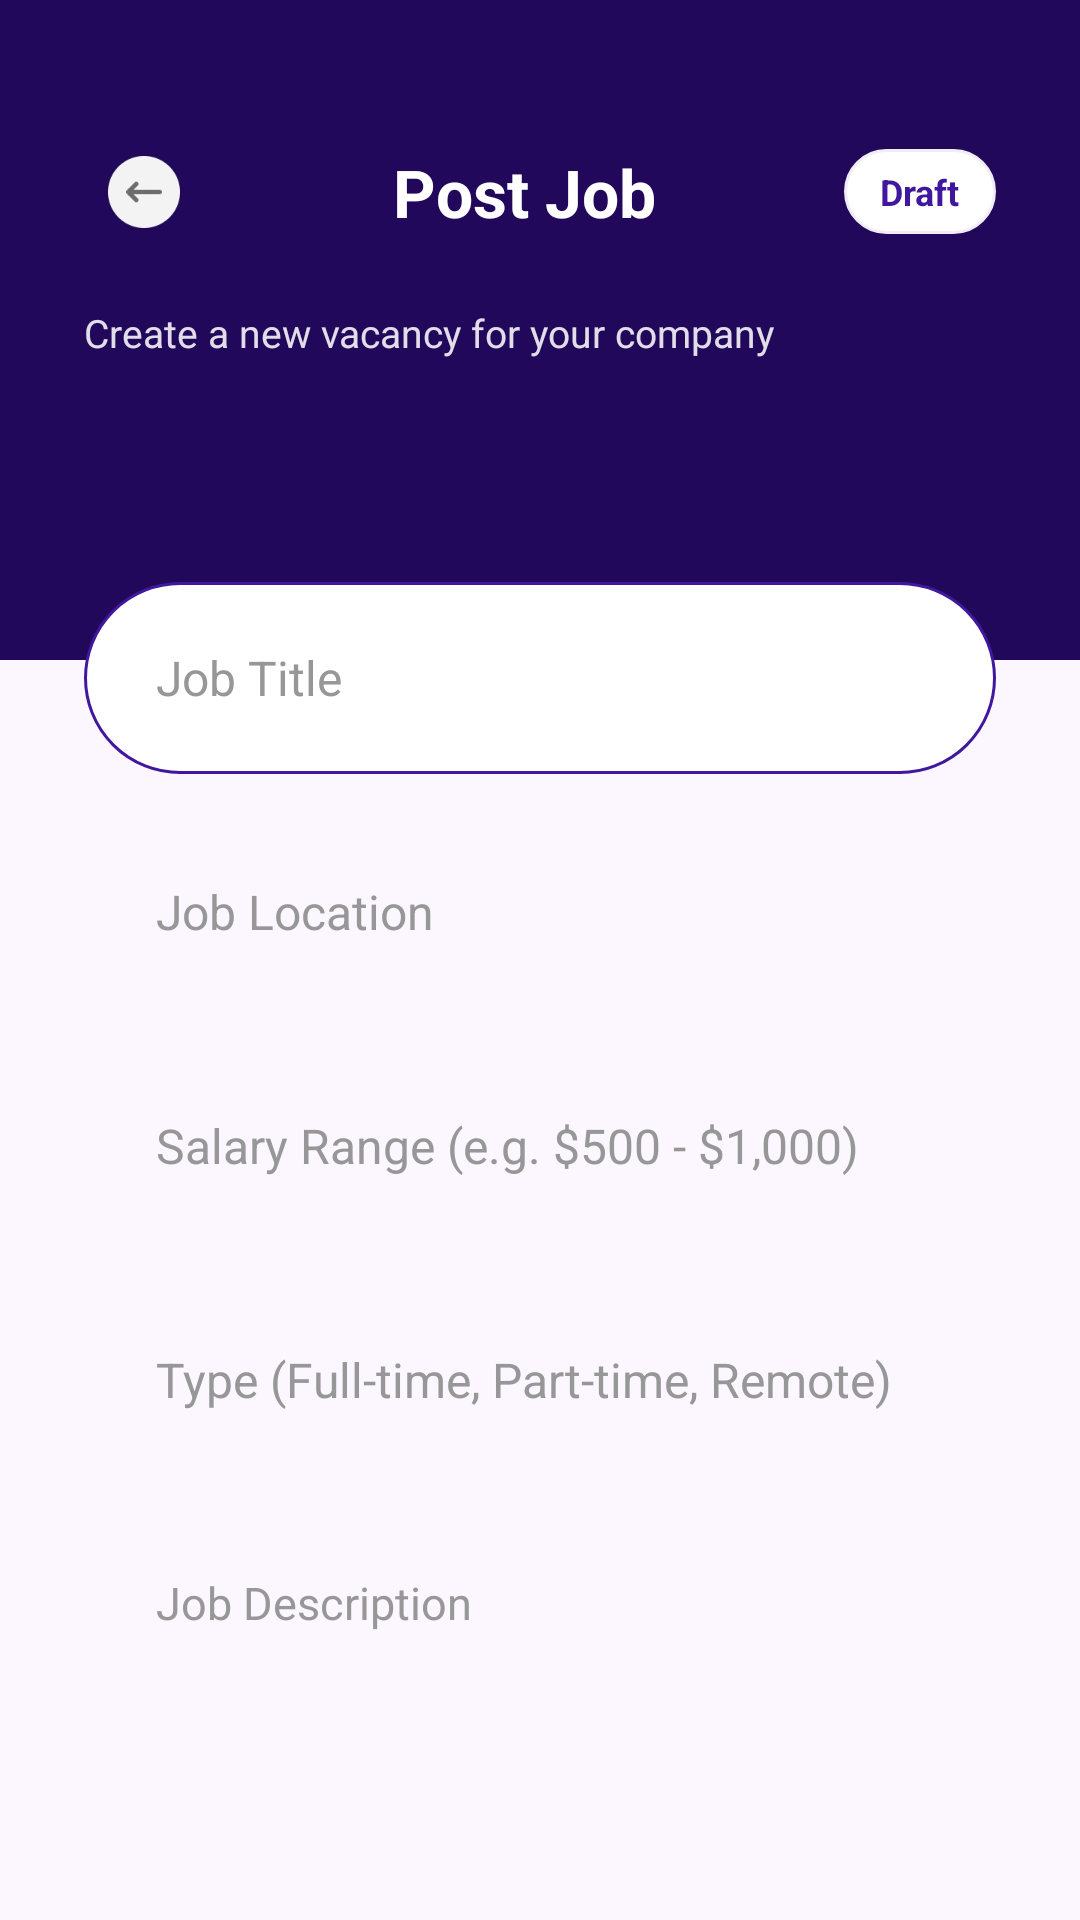

Produce the Android XML layout that renders to this screen, including the resource entries it uses.
<!-- AndroidManifest.xml: activity theme Theme.Android_project -->
<!-- res/layout/activity_post_job.xml -->
<?xml version="1.0" encoding="utf-8"?>
<FrameLayout xmlns:android="http://schemas.android.com/apk/res/android"
    android:layout_width="match_parent"
    android:layout_height="match_parent"
    android:background="@color/figmaPageBg">

    <LinearLayout
        android:layout_width="match_parent"
        android:layout_height="220dp"
        android:background="@color/figmaHeaderBg"
        android:orientation="vertical"
        android:paddingStart="28dp"
        android:paddingTop="44dp"
        android:paddingEnd="28dp">

        <LinearLayout
            android:layout_width="match_parent"
            android:layout_height="wrap_content"
            android:gravity="center_vertical"
            android:orientation="horizontal">

            <ImageButton
                android:id="@+id/btnBack"
                android:layout_width="40dp"
                android:layout_height="40dp"
                android:background="?attr/selectableItemBackgroundBorderless"
                android:contentDescription="Back"
                android:src="@drawable/ic_back" 
                android:scaleType="fitCenter" 
                android:padding="8dp" />

            <TextView
                android:layout_width="0dp"
                android:layout_height="wrap_content"
                android:layout_weight="1"
                android:gravity="center"
                android:text="Post Job"
                android:textColor="@color/white"
                android:textSize="22sp"
                android:textStyle="bold" />

            <TextView
                android:id="@+id/btnSaveDraft"
                android:layout_width="wrap_content"
                android:layout_height="wrap_content"
                android:background="@drawable/bg_status_read"
                android:paddingStart="12dp"
                android:paddingTop="6dp"
                android:paddingEnd="12dp"
                android:paddingBottom="6dp"
                android:text="Draft"
                android:textColor="@color/figmaPrimaryBtn"
                android:textSize="12sp"
                android:textStyle="bold" />
        </LinearLayout>

        <TextView
            android:layout_width="wrap_content"
            android:layout_height="wrap_content"
            android:layout_marginTop="18dp"
            android:text="Create a new vacancy for your company"
            android:textColor="#DDFFFFFF"
            android:textSize="13sp" />
    </LinearLayout>

    <androidx.core.widget.NestedScrollView
        android:layout_width="match_parent"
        android:layout_height="match_parent"
        android:layout_marginTop="170dp"
        android:fillViewport="true">

        <LinearLayout
            android:layout_width="match_parent"
            android:layout_height="wrap_content"
            android:background="@drawable/bg_content_card"
            android:orientation="vertical"
            android:paddingStart="28dp"
            android:paddingTop="24dp"
            android:paddingEnd="28dp"
            android:paddingBottom="28dp">

            <EditText
                android:id="@+id/etJobTitle"
                android:layout_width="match_parent"
                android:layout_height="64dp"
                android:background="@drawable/bg_input_figma_active"
                android:hint="Job Title"
                android:inputType="textCapWords"
                android:paddingStart="24dp"
                android:paddingEnd="24dp"
                android:singleLine="true"
                android:textColor="@color/figmaInputText"
                android:textColorHint="@color/figmaInputHint"
                android:textSize="16sp" />

            <EditText
                android:id="@+id/etLocation"
                android:layout_width="match_parent"
                android:layout_height="64dp"
                android:layout_marginTop="14dp"
                android:background="@drawable/bg_input_figma"
                android:hint="Job Location"
                android:inputType="textCapWords"
                android:paddingStart="24dp"
                android:paddingEnd="24dp"
                android:singleLine="true"
                android:textColor="@color/figmaInputText"
                android:textColorHint="@color/figmaInputHint"
                android:textSize="16sp" />

            <EditText
                android:id="@+id/etSalary"
                android:layout_width="match_parent"
                android:layout_height="64dp"
                android:layout_marginTop="14dp"
                android:background="@drawable/bg_input_figma"
                android:hint="Salary Range (e.g. $500 - $1,000)"
                android:inputType="text"
                android:paddingStart="24dp"
                android:paddingEnd="24dp"
                android:singleLine="true"
                android:textColor="@color/figmaInputText"
                android:textColorHint="@color/figmaInputHint"
                android:textSize="16sp" />

            <EditText
                android:id="@+id/etType"
                android:layout_width="match_parent"
                android:layout_height="64dp"
                android:layout_marginTop="14dp"
                android:background="@drawable/bg_input_figma"
                android:hint="Type (Full-time, Part-time, Remote)"
                android:inputType="textCapWords"
                android:paddingStart="24dp"
                android:paddingEnd="24dp"
                android:singleLine="true"
                android:textColor="@color/figmaInputText"
                android:textColorHint="@color/figmaInputHint"
                android:textSize="16sp" />

            <EditText
                android:id="@+id/etDescription"
                android:layout_width="match_parent"
                android:layout_height="160dp"
                android:layout_marginTop="14dp"
                android:background="@drawable/bg_input_figma"
                android:gravity="top|start"
                android:hint="Job Description"
                android:inputType="textMultiLine"
                android:paddingStart="24dp"
                android:paddingTop="18dp"
                android:paddingEnd="24dp"
                android:paddingBottom="18dp"
                android:textColor="@color/figmaInputText"
                android:textColorHint="@color/figmaInputHint"
                android:textSize="15sp" />

            <Button
                android:id="@+id/btnPublishJob"
                android:layout_width="match_parent"
                android:layout_height="64dp"
                android:layout_marginTop="22dp"
                android:background="@drawable/bg_figma_btn"
                android:stateListAnimator="@null"
                android:text="PUBLISH JOB"
                android:textColor="@color/white"
                android:textSize="16sp"
                android:textStyle="bold" />
        </LinearLayout>
    </androidx.core.widget.NestedScrollView>
</FrameLayout>
<!-- resources referenced by this layout -->
<resources>
  <color name="figmaHeaderBg">#21085B</color>
  <color name="figmaInputHint">#979797</color>
  <color name="figmaInputText">#323232</color>
  <color name="figmaPageBg">#FBF6FF</color>
  <color name="figmaPrimaryBtn">#40189D</color>
  <color name="white">#FFFFFFFF</color>
  <!-- drawable bg_figma_btn (drawable) -->
  <?xml version="1.0" encoding="utf-8"?>
  <shape xmlns:android="http://schemas.android.com/apk/res/android"
      android:shape="rectangle">
      <solid android:color="@color/figmaPrimaryBtn" />
      <corners android:radius="50dp" />
  </shape>
  <!-- drawable bg_input_figma_active (drawable) -->
  <?xml version="1.0" encoding="utf-8"?>
  <shape xmlns:android="http://schemas.android.com/apk/res/android"
      android:shape="rectangle">
      <solid android:color="@color/white" />
      <stroke
          android:width="1dp"
          android:color="@color/figmaInputActiveBorder" />
      <corners android:radius="50dp" />
  </shape>
  <!-- drawable bg_status_read (drawable) -->
  <?xml version="1.0" encoding="utf-8"?>
  <shape xmlns:android="http://schemas.android.com/apk/res/android"
      android:shape="rectangle">
      <solid android:color="@color/white" />
      <stroke
          android:width="1dp"
          android:color="@color/headerBorderLight" />
      <corners android:radius="50dp" />
  </shape>
  <!-- drawable ic_back: png bitmap (drawable, 1879 bytes) -->
  <style name="Theme.Android_project" parent="Base.Theme.Android_project" />
  <color name="figmaInputActiveBorder">#40189D</color>
  <color name="headerBorderLight">#F2ECF6</color>
  <style name="Base.Theme.Android_project" parent="Theme.Material3.DayNight.NoActionBar">
      </style>
</resources>
